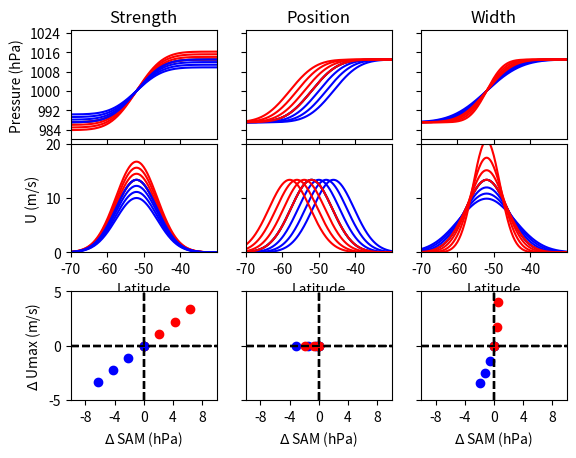

Write the Python code that produced this figure.
"""
A theoretical model of the jet response to SAM changes
"""
import numpy as np
import matplotlib.pyplot as plt
import matplotlib.ticker as mticker
from matplotlib.ticker import MultipleLocator, FormatStrFormatter
plt.close('all')
plt.ion()
import scipy as sp
from scipy.special import erf

lat = np.linspace( -70 , -20 , 200 ); # latitudes
dy = lat[1] - lat[0]
deg2rad = np.pi / 180 # conversion
rho = 1.2 ; # density of air 
lat_p = ( lat[ 0 : -1 ] + lat[ 1 : : ] ) / 2. ; # velocity points
dist = ( lat_p / lat_p ) * 111120 *dy ; # distance between latitudes in meters
f = 2. * 2. * np.pi / ( 3600 * 24 ) * np.sin( deg2rad * lat_p.mean() ) # coriolis

# find the indices of the SAM locations
l40 = lat[ lat < -40 ];
l65 = lat[ lat < -65 ];
i_65 = np.where( lat == l65[-1] )
i_40 = np.where( lat == l40[-1] )

mf, gs = plt.subplots( 3 , 3 )

dlatc = -52     # central lat
dsig = 8      # width
dstr = 13.0e2   # rane in hPa
str0 = 1000.0e2  # central press in hPa

def calc( lat_c = dlatc , sig = dsig, dpdt = dstr ):  
    # compute the pressure / gradient
    pres = erf( ( lat - lat_c )  / sig )*dpdt + str0
    dP = np.diff( pres ) / dist

    # compute SAM 
    p_40 = pres[ i_40 ]
    p_65 = pres[ i_65 ]
    sam = ( p_40 - p_65 ) /100
                
    # compute the geostrophic velocity
    u = ( -1 / ( f * rho ) ) * dP ;
    umax = np.max( u )
    return pres/100, sam, u, umax

def splot( lat, pres, u, sam, umax, col='k', cp=0):
    gs[0,cp].plot( lat , pres , '-', color=col ) ; gs[0,cp].axis( [-70, -30, 980, 1025])
    gs[1,cp].plot( lat_p , u , '-', color=col ) ; gs[1,cp].axis( [-70, -30, 0, 20])
    gs[0,cp].set_xticklabels([])
    gs[0,cp].yaxis.set_major_locator( mticker.MaxNLocator(6, prune='both'))
    xtics=np.arange(-70,-30,10)
    gs[1,cp].set_xticks(xtics )
    gs[0,cp].set_xticks(xtics )

    a = list( gs[1,cp].get_position().bounds )
    a[1] = a[1]*1.01
    gs[1,cp].set_position(a)
    gs[1,cp].set_xlabel('Latitude')

    refpres, refsam, refu, refumax = calc()
    gs[2,cp].plot( sam - refsam, umax -refumax ,'o', color=col )
    gs[2,cp].plot( [-10,10] , [0,0] ,'--k' )
    gs[2,cp].plot( [0,0] , [-5,5] ,'--k' )
    gs[2,cp].set_xticks( np.arange(-8,9,4) )
    gs[2,cp].axis([-10, 10, -5, 5])
    gs[2,cp].set_xlabel('$\Delta$ SAM (hPa)')
    
    if cp == 0:
        gs[0,cp].set_title('Strength') 
    elif cp == 1: 
        gs[0,cp].set_title('Position') 
    else:
        gs[0,cp].set_title('Width') 
      

    if cp > 0:
        [ msp.set_yticklabels([]) for msp in gs[:,cp] ]
    else:
        gs[0,0].set_ylabel('Pressure (hPa)')
        gs[1,0].set_ylabel('U (m/s)')
        gs[2,0].set_ylabel('$\Delta$ Umax (m/s)')


# do a trend in strength
pres, sam, u, umax = calc()
splot( lat, pres, u, sam, umax )

for str in np.linspace( dstr*1, dstr*1.25, 4 ):
    pres, sam, u, umax = calc( dpdt=str )
    splot( lat, pres, u, sam, umax,col='r', cp=0)

for str in np.linspace( dstr*0.75 , dstr, 4 ):
    pres, sam, u, umax = calc( dpdt = str )
    splot( lat, pres, u, sam, umax,col='b', cp=0)

# do a trend in position
pres, sam, u, umax = calc()
splot( lat, pres, u, sam, umax, col='k',cp=1)

for c in np.linspace( dlatc  , dlatc + 6 , 4 ):
    pres, sam, u, umax = calc( lat_c = c )
    splot( lat, pres, u, sam, umax,col='b', cp=1 )

for c in np.linspace( dlatc - 6, dlatc , 4 ):
    pres, sam, u, umax = calc( lat_c = c )
    splot( lat, pres, u, sam, umax,col='r' ,cp=1 )

# do a trend in width
pres, sam, u, umax = calc()
splot( lat, pres, u, sam, umax, col='k' ,cp=2)

for w in np.linspace( dsig, dsig*1.35, 4 ):
    pres, sam, u, umax = calc( sig = w )
    splot( lat, pres, u, sam, umax,col='b' , cp=2 )

for w in np.linspace( dsig*0.65, dsig, 4 ):
    pres, sam, u, umax = calc( sig = w )
    splot( lat, pres, u, sam, umax,col='r', cp=2 )

plt.savefig('sam_v_jet_theory.pdf',format='pdf',bbox_inches='tight')
